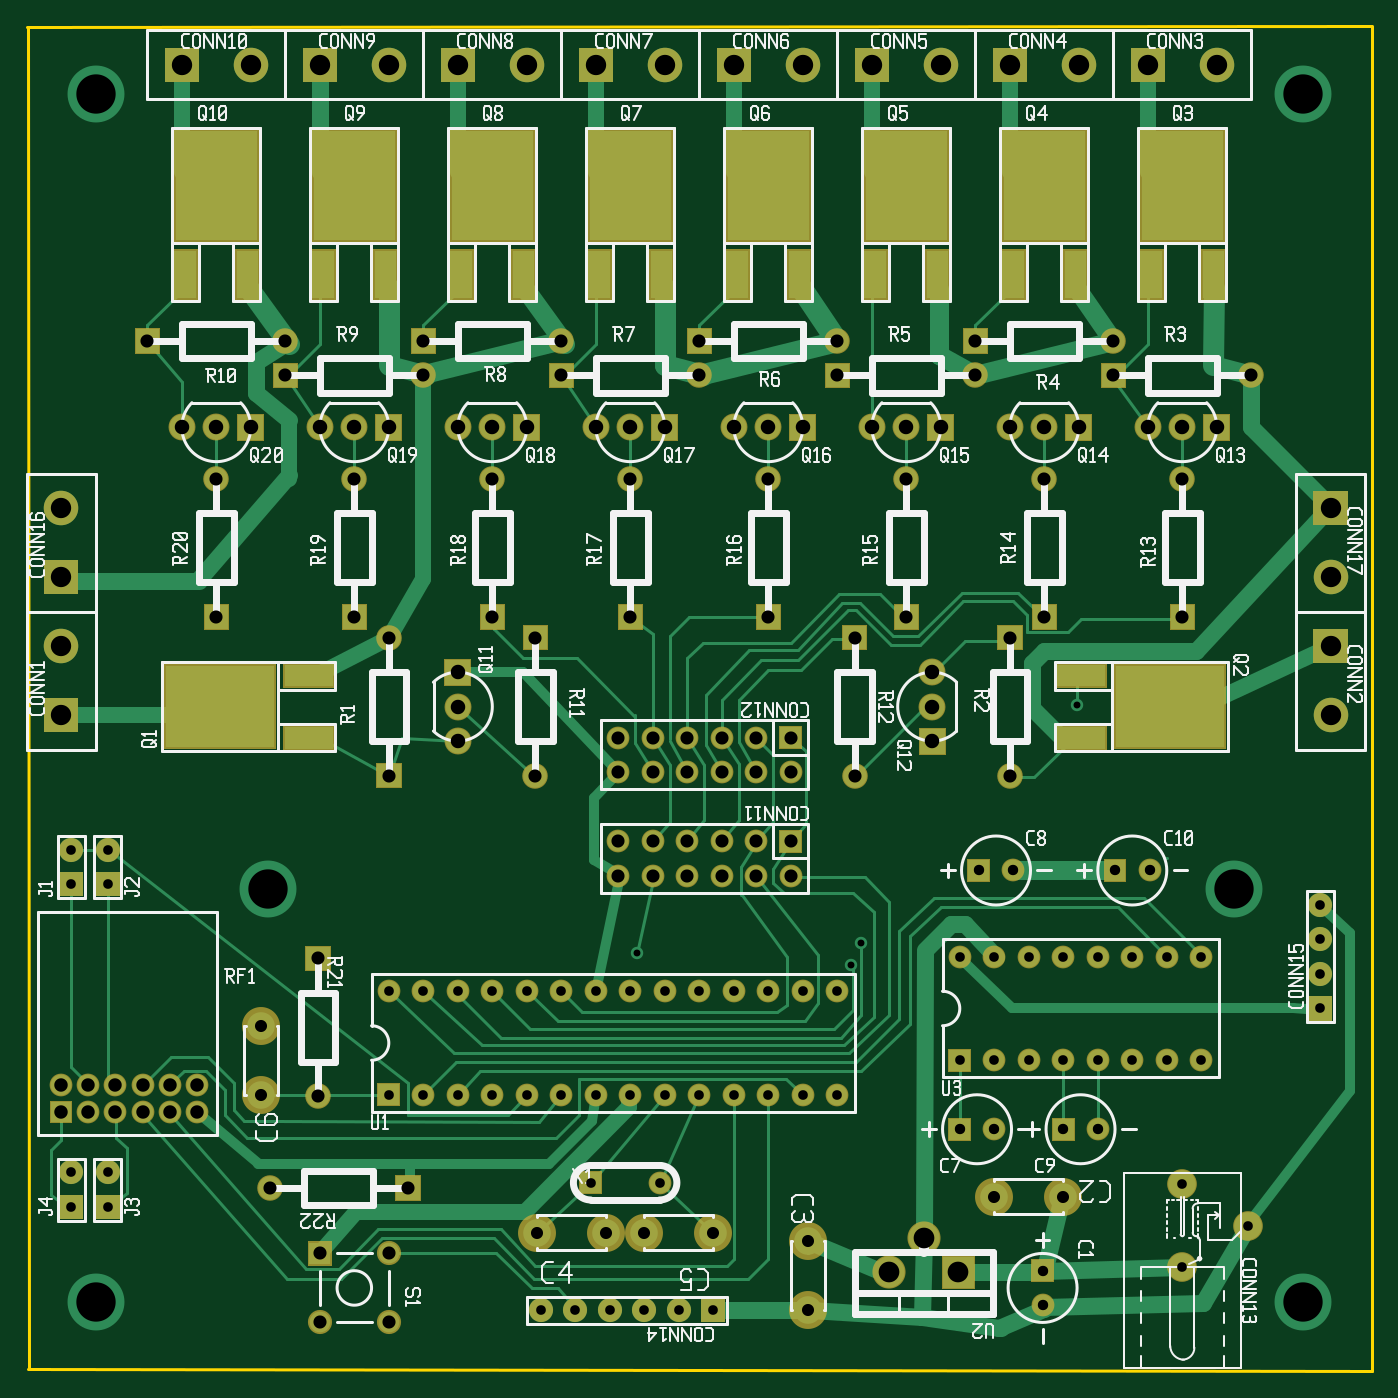
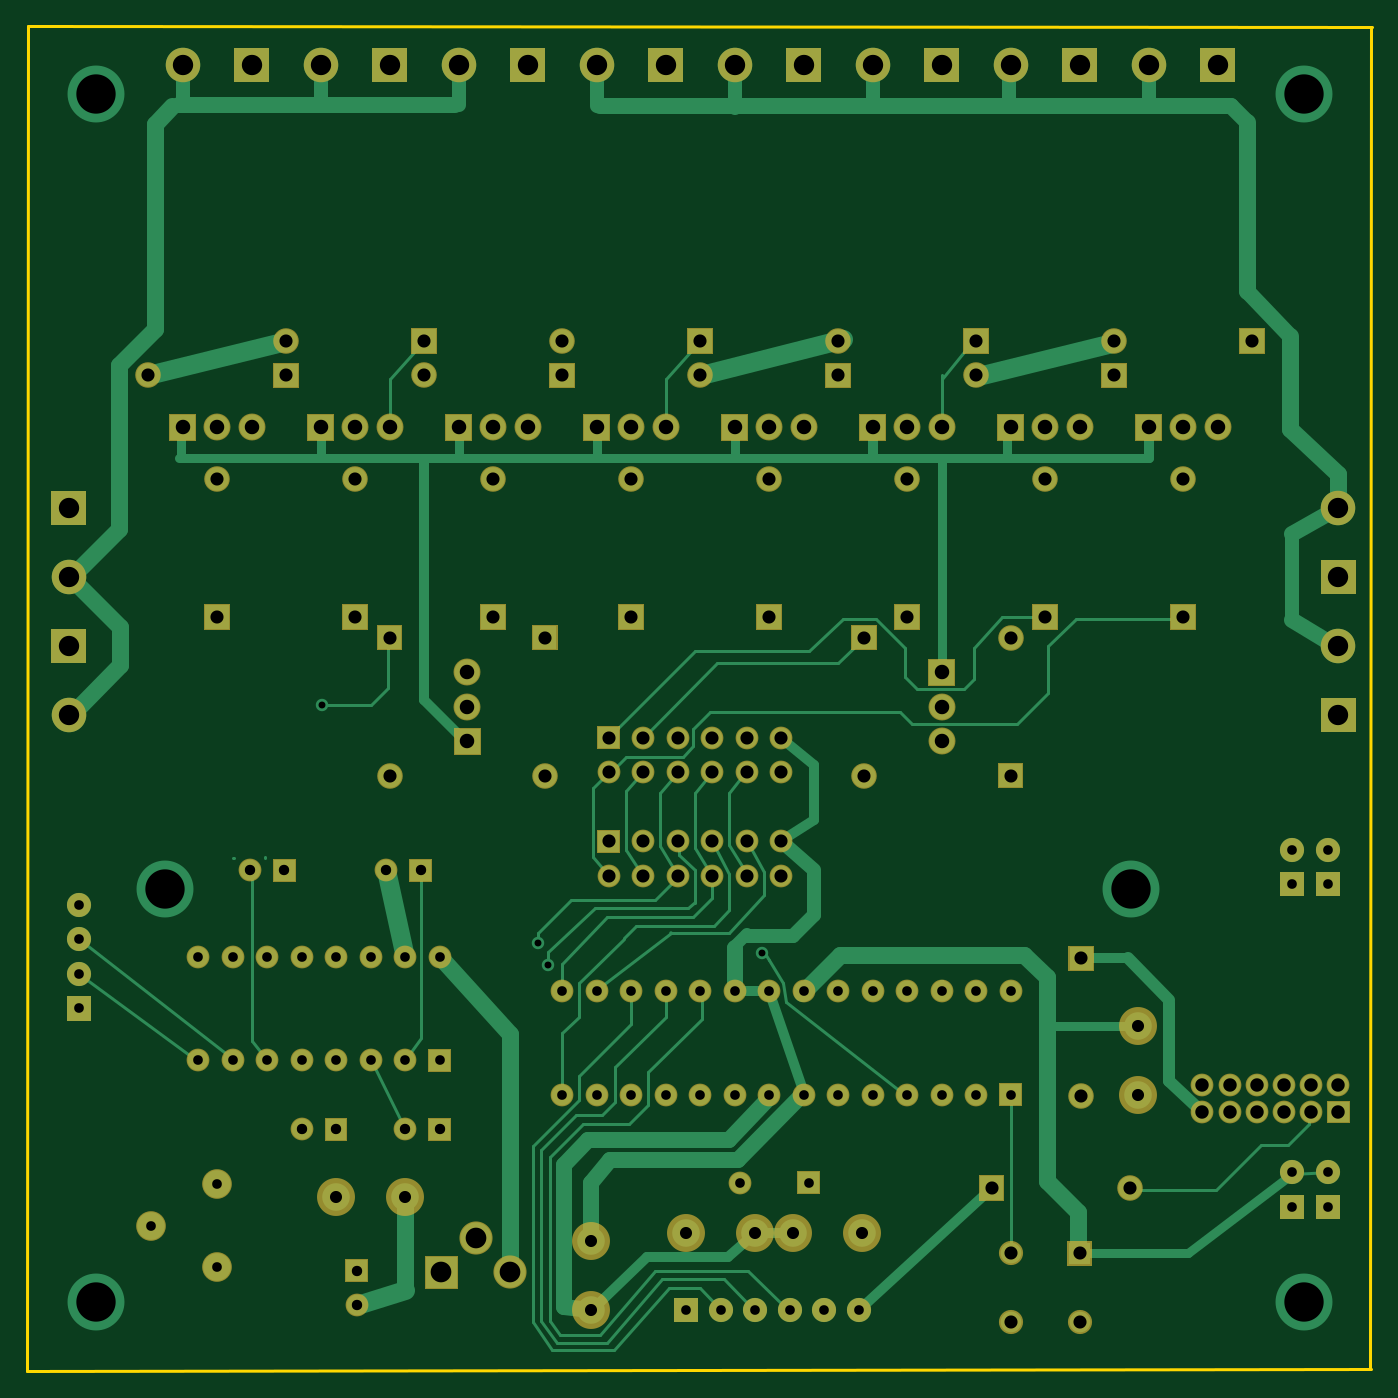
Circuit board: 8 layer files. Board 99.0 x 99.0 mm.
- bottom_copper: master-receiver.back.gbl (18478 bytes)
- bottom_mask: master-receiver.backmask.gbs (9279 bytes)
- bottom_silk: master-receiver.backsilk.gbo (363 bytes)
- top_copper: master-receiver.front.gtl (23755 bytes)
- top_mask: master-receiver.frontmask.gts (10346 bytes)
- top_silk: master-receiver.frontsilk.gto (53324 bytes)
- outline: master-receiver.outline.gm1 (479 bytes)
- drill: master-receiver.plated-drill.txt (4003 bytes)

=== bottom_copper: master-receiver.back.gbl (18478 bytes, source omitted) ===
=== bottom_mask: master-receiver.backmask.gbs (9279 bytes, source omitted) ===
=== bottom_silk: master-receiver.backsilk.gbo ===
G04 start of page 10 for group -4078 idx -4078 *
G04 Title: (unknown), bottomsilk *
G04 Creator: pcb 20110918 *
G04 CreationDate: Tue 29 Apr 2014 11:30:52 GMT UTC *
G04 For: ksarkies *
G04 Format: Gerber/RS-274X *
G04 PCB-Dimensions: 390000 390000 *
G04 PCB-Coordinate-Origin: lower left *
%MOIN*%
%FSLAX25Y25*%
%LNBOTTOMSILK*%
%ADD11C,0.0100*%
M02*

=== top_copper: master-receiver.front.gtl (23755 bytes, source omitted) ===
=== top_mask: master-receiver.frontmask.gts (10346 bytes, source omitted) ===
=== top_silk: master-receiver.frontsilk.gto (53324 bytes, source omitted) ===
=== outline: master-receiver.outline.gm1 ===
G04 start of page 4 for group 2 idx 6 *
G04 Title: (unknown), outline *
G04 Creator: pcb 20110918 *
G04 CreationDate: Tue 29 Apr 2014 11:30:52 GMT UTC *
G04 For: ksarkies *
G04 Format: Gerber/RS-274X *
G04 PCB-Dimensions: 390000 390000 *
G04 PCB-Coordinate-Origin: lower left *
%MOIN*%
%FSLAX25Y25*%
%LNOUTLINE*%
%ADD67C,0.0100*%
G54D67*X389900Y389800D02*X390000Y0D01*
X700Y500D02*X500Y389300D01*
X200Y389500D02*X389800Y389700D01*
X390000Y0D02*X400Y600D01*
M02*

=== drill: master-receiver.plated-drill.txt ===
M48
INCH
T99C0.020
T98C0.039
T97C0.028
T96C0.060
T95C0.030
T94C0.042
T93C0.114
T92C0.059
T91C0.038
T90C0.035
T89C0.028
%
T99
X023900Y011750
X024200Y012400
X030450Y019300
X017700Y012100
T89
X015500Y011000
X014500Y011000
X013500Y011000
X012500Y011000
X011500Y011000
X010500Y011000
X002350Y014100
X002350Y015100
X001300Y014100
X001300Y015100
X034050Y012000
X033050Y012000
X032050Y012000
X031050Y012000
X030050Y012000
X029050Y012000
X028050Y012000
X027050Y012000
X037500Y010500
X037500Y011500
X037500Y012500
X037500Y013500
X027050Y009000
X028050Y009000
X029050Y009000
X030050Y009000
X031050Y009000
X032050Y009000
X033050Y009000
X034050Y009000
X016350Y005450
X018350Y005450
X015500Y008000
X016500Y008000
X019900Y001750
X018900Y001750
X017900Y001750
X016900Y001750
X015900Y001750
X010500Y008000
X011500Y008000
X012500Y008000
X013500Y008000
X014500Y008000
X014900Y001750
X017500Y008000
X018500Y008000
X019500Y008000
X020500Y008000
X021500Y008000
X022500Y008000
X023500Y008000
X023500Y011000
X022500Y011000
X021500Y011000
X020500Y011000
X019500Y011000
X018500Y011000
X017500Y011000
X016500Y011000
X002350Y004750
X002350Y005750
X001300Y004750
X001300Y005750
T97
X033500Y005400
X035400Y004190
X033500Y003000
T95
X031550Y014500
X032550Y014500
X027600Y014500
X028600Y014500
X029450Y002900
X029450Y001900
X027050Y007000
X028050Y007000
X030050Y007000
X031050Y007000
T90
X006800Y010000
X019900Y004000
X022650Y003750
X022650Y001750
X028050Y005050
X030050Y005050
X016800Y004000
X017900Y004000
X014800Y004000
X006800Y008000
T91
X008450Y011950
X005500Y021850
X017500Y021850
X013500Y021850
X014750Y021250
X010500Y017250
X014750Y017250
X009500Y021850
X010500Y021250
X018150Y018350
X018150Y017350
X017150Y018350
X017150Y017350
X018150Y015350
X017150Y015350
X018150Y014350
X017150Y014350
X009500Y025850
X005500Y025850
X003500Y029850
X007500Y028850
X007500Y029850
X011500Y028850
X011500Y029850
X015500Y029850
X015500Y028850
X017500Y025850
X013500Y025850
X019500Y029850
X019500Y028850
X023500Y028850
X023500Y029850
X021500Y025850
X027500Y029850
X031500Y029850
X027500Y028850
X031500Y028850
X033500Y021850
X033500Y025850
X029500Y021850
X029500Y025850
X028500Y021250
X025500Y025850
X022150Y017350
X024000Y017250
X021150Y018350
X020150Y018350
X019150Y018350
X021150Y017350
X020150Y017350
X019150Y017350
X022150Y015350
X022150Y014350
X021150Y015350
X021150Y014350
X020150Y015350
X020150Y014350
X019150Y015350
X019150Y014350
X021500Y021850
X022150Y018350
X024000Y021250
X025500Y021850
X028500Y017250
X035500Y028850
X008500Y003400
X010500Y003400
X010500Y001400
X008500Y001400
X008450Y007950
X011050Y005300
X007050Y005300
T98
X001000Y007500
X001000Y008287
X001787Y008287
X002575Y008287
X003362Y008287
X004150Y008287
X004937Y008287
X001787Y007500
X002575Y007500
X003362Y007500
X004150Y007500
X004937Y007500
T94
X012500Y020250
X012500Y019250
X012500Y018250
X006500Y027350
X005500Y027350
X004500Y027350
X010500Y027350
X013500Y027350
X012500Y027350
X009500Y027350
X008500Y027350
X014500Y027350
X018500Y027350
X017500Y027350
X016500Y027350
X020500Y027350
X022500Y027350
X021500Y027350
X034500Y027350
X033500Y027350
X032500Y027350
X030500Y027350
X029500Y027350
X028500Y027350
X026500Y027350
X025500Y027350
X024500Y027350
X026250Y018250
X026250Y019250
X026250Y020250
T92
X001000Y019000
X001000Y021000
X001000Y025000
X037800Y021000
X037800Y019000
X037800Y025000
X037800Y023000
X001000Y023000
X004500Y037850
X006500Y037850
X008500Y037850
X010500Y037850
X012500Y037850
X014500Y037850
X016500Y037850
X018500Y037850
X020500Y037850
X022500Y037850
X024500Y037850
X026500Y037850
X028500Y037850
X030500Y037850
X032500Y037850
X034500Y037850
T96
X026000Y003850
X027000Y002850
X025000Y002850
T93
X007000Y013950
X035000Y013950
X002000Y037000
X037000Y037000
X037000Y002000
X002000Y002000
M30
